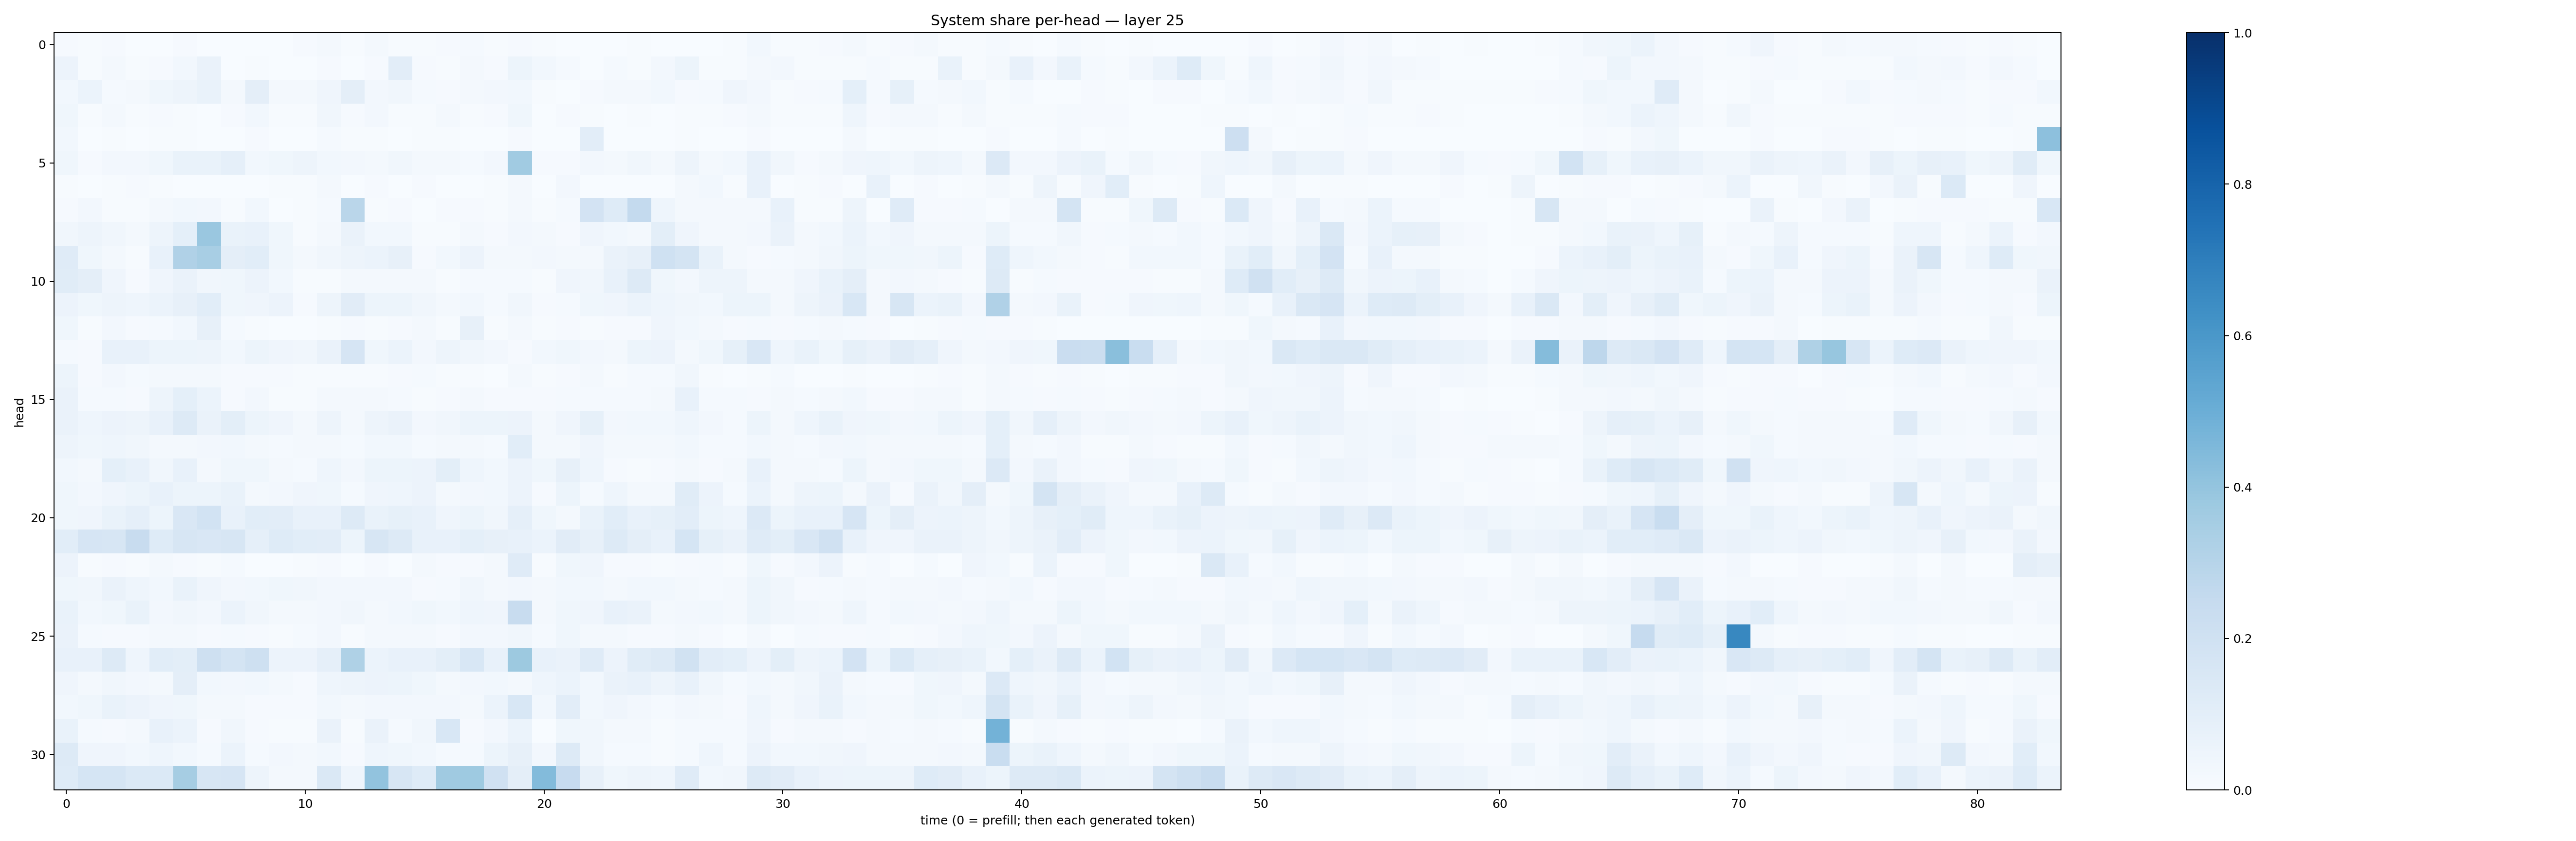

Data behind this chart, as committed beside it:
0.010990874, 0.004102295, 0.00879658, 0.0016218083, 0.0018551145, 0.0087072905, 0.0035588057, 0.0015189948, 0.0036516546, 0.003186454, 0.009905168, 0.018645974, 0.0044312784, 0.01568302, 0.006012327, 0.004156802, 0.01140181, 0.0118006095, 0.004034751, 0.011234645, 0.003976617, 0.0018763478, 0.0033407633, 0.0011527654
0.05676, 0.00428, 0.01856, 0.007223, 0.01168, 0.02989, 0.06412, 0.003724, 0.004676, 0.002336, 0.001232, 0.009238, 0.0023, 0.01048, 0.1034, 0.00886, 0.00585, 0.02321, 0.009573, 0.05403, 0.03107, 0.01192, 0.003132, 0.01179
0.02833, 0.06086, 0.01174, 0.01589, 0.03519, 0.05056, 0.06651, 0.01735, 0.0962, 0.01966, 0.01591, 0.04181, 0.09376, 0.02672, 0.03512, 0.01172, 0.009371, 0.0168, 0.02581, 0.02828, 0.006344, 0.001786, 0.008302, 0.02155
0.03761, 0.004224, 0.01729, 0.004249, 0.008237, 0.006361, 0.002918, 0.009523, 0.02911, 0.005972, 0.004913, 0.03477, 0.01117, 0.02623, 0.007066, 0.00763, 0.01885, 0.00502, 0.01152, 0.03779, 0.003681, 0.008691, 0.004149, 0.003402
0.03037, 0.002268, 0.003999, 0.001244, 0.004466, 0.005532, 0.003652, 0.001839, 0.008934, 0.002306, 0.003635, 0.01344, 0.004569, 0.005752, 0.00243, 0.00402, 0.004297, 0.003152, 0.001873, 0.01091, 0.0004927, 0.002814, 0.1028, 0.00119
0.03775, 0.009585, 0.02555, 0.02595, 0.03549, 0.06977, 0.06668, 0.08926, 0.0284, 0.03534, 0.04983, 0.02818, 0.02592, 0.01691, 0.0313, 0.01601, 0.02048, 0.01535, 0.02362, 0.367, 0.00977, 0.01135, 0.02611, 0.01974
0.007253, 0.0002952, 0.007726, 0.01046, 0.007258, 0.002498, 0.001211, 0.003672, 0.001706, 0.004564, 0.004402, 0.01669, 0.0009748, 0.01055, 0.0028, 0.007932, 0.001444, 0.002236, 0.006797, 0.01682, 0.002891, 0.02549, 0.001187, 0.0009112
0.009734, 0.02601, 0.007313, 0.004031, 0.02216, 0.02986, 0.02487, 0.005226, 0.02776, 0.00325, 0.004653, 0.01326, 0.2881, 0.007014, 0.01075, 0.003407, 0.00823, 0.01096, 0.00679, 0.02206, 0.004733, 0.01315, 0.1799, 0.1235
0.0321, 0.04715, 0.03339, 0.0204, 0.04828, 0.08999, 0.3849, 0.0693, 0.0728, 0.03674, 0.005294, 0.02312, 0.0639, 0.02841, 0.03062, 0.004118, 0.005654, 0.0224, 0.008773, 0.02709, 0.0157, 0.008162, 0.04219, 0.02773
0.1202, 0.03579, 0.02249, 0.00482, 0.0768, 0.3187, 0.3435, 0.09726, 0.1056, 0.03555, 0.02328, 0.03509, 0.04993, 0.0617, 0.08125, 0.0114, 0.0282, 0.05692, 0.01982, 0.01669, 0.02704, 0.01833, 0.0219, 0.06585
0.1148, 0.09665, 0.04219, 0.00834, 0.04078, 0.0645, 0.0339, 0.03791, 0.05481, 0.02875, 0.005862, 0.007666, 0.0226, 0.01727, 0.01626, 0.01763, 0.007698, 0.01352, 0.01346, 0.01382, 0.005079, 0.04151, 0.03234, 0.07584
0.05704, 0.03594, 0.05032, 0.04363, 0.0621, 0.07865, 0.1077, 0.03617, 0.04145, 0.05518, 0.008373, 0.04743, 0.111, 0.05145, 0.05162, 0.0332, 0.02069, 0.02769, 0.01301, 0.03273, 0.009159, 0.01225, 0.03781, 0.04189
0.03708, 0.005212, 0.02345, 0.008855, 0.01486, 0.02796, 0.08173, 0.01279, 0.00684, 0.003018, 0.002567, 0.00683, 0.009999, 0.004925, 0.01135, 0.0164, 0.006968, 0.08017, 0.005739, 0.01625, 0.004293, 0.008211, 0.007565, 0.01037
0.01369, 0.00896, 0.07127, 0.07347, 0.05422, 0.05081, 0.05048, 0.02751, 0.05301, 0.04122, 0.03163, 0.06578, 0.1644, 0.03809, 0.06052, 0.02699, 0.04784, 0.0335, 0.02648, 0.01084, 0.0293, 0.0373, 0.02484, 0.02117
0.05145, 0.008744, 0.02429, 0.01491, 0.01636, 0.02278, 0.01595, 0.01093, 0.008906, 0.00937, 0.007665, 0.006856, 0.007042, 0.006523, 0.009631, 0.01506, 0.006652, 0.005995, 0.001994, 0.01778, 0.004799, 0.009048, 0.02043, 0.004508
0.06591, 0.01507, 0.01195, 0.01087, 0.04724, 0.09193, 0.06065, 0.00841, 0.02567, 0.007571, 0.004426, 0.01892, 0.01778, 0.01697, 0.01547, 0.005941, 0.01066, 0.01906, 0.009477, 0.00842, 0.008062, 0.01191, 0.01234, 0.01236
0.06293, 0.04432, 0.05827, 0.04927, 0.0727, 0.1268, 0.06405, 0.09912, 0.05307, 0.04284, 0.01888, 0.05002, 0.01857, 0.04963, 0.06595, 0.02714, 0.03257, 0.05311, 0.053, 0.05695, 0.01753, 0.0419, 0.08578, 0.02547
0.05059, 0.03776, 0.04496, 0.03377, 0.02148, 0.02, 0.02609, 0.03114, 0.02335, 0.01495, 0.02118, 0.02, 0.01316, 0.03017, 0.02816, 0.01308, 0.02255, 0.01822, 0.01469, 0.1072, 0.02027, 0.02163, 0.04156, 0.01941
0.03078, 0.02106, 0.09098, 0.07589, 0.03339, 0.07707, 0.02329, 0.03563, 0.0357, 0.01929, 0.0146, 0.04671, 0.02386, 0.05375, 0.05094, 0.05833, 0.09948, 0.04428, 0.03102, 0.05603, 0.03793, 0.08119, 0.04402, 0.00818
0.03564, 0.02367, 0.04292, 0.05386, 0.07382, 0.05124, 0.05368, 0.06831, 0.01838, 0.02513, 0.03993, 0.03666, 0.01177, 0.04004, 0.04462, 0.05505, 0.01696, 0.02385, 0.02857, 0.05653, 0.01081, 0.05177, 0.01192, 0.04408
0.03788, 0.04054, 0.06893, 0.08682, 0.05117, 0.1495, 0.184, 0.07787, 0.1068, 0.104, 0.07203, 0.07395, 0.1294, 0.07, 0.08536, 0.07076, 0.04139, 0.05373, 0.03182, 0.08685, 0.03609, 0.02169, 0.06645, 0.1073
0.1063, 0.1665, 0.1594, 0.24, 0.1238, 0.1631, 0.1507, 0.1627, 0.08822, 0.1238, 0.1079, 0.1021, 0.05439, 0.1606, 0.1256, 0.07648, 0.07486, 0.09165, 0.08021, 0.07263, 0.06177, 0.1104, 0.08017, 0.1255
0.05511, 0.00758, 0.01018, 0.006797, 0.01711, 0.009044, 0.006542, 0.01226, 0.002757, 0.003752, 0.005382, 0.00995, 0.002115, 0.01015, 0.003367, 0.02257, 0.007921, 0.01166, 0.02115, 0.12, 0.004982, 0.0368, 0.0421, 0.01012
0.03894, 0.0327, 0.06291, 0.04402, 0.03043, 0.0697, 0.04008, 0.02711, 0.02947, 0.03813, 0.03141, 0.02608, 0.02661, 0.02431, 0.02481, 0.01115, 0.01523, 0.03485, 0.02043, 0.02718, 0.01974, 0.02892, 0.03005, 0.01904
0.06801, 0.02954, 0.03782, 0.06657, 0.02638, 0.03366, 0.02582, 0.0587, 0.03409, 0.02095, 0.02317, 0.02565, 0.0345, 0.02112, 0.02944, 0.03842, 0.02892, 0.04327, 0.04246, 0.2347, 0.02213, 0.03796, 0.04115, 0.07438
0.06278, 0.01176, 0.01164, 0.01164, 0.02239, 0.01907, 0.009279, 0.01264, 0.008465, 0.005248, 0.01178, 0.02683, 0.004056, 0.02262, 0.01853, 0.01652, 0.009239, 0.0251, 0.02504, 0.03213, 0.0148, 0.03689, 0.01652, 0.01566
0.07501, 0.07352, 0.1261, 0.04628, 0.1056, 0.1013, 0.2045, 0.1758, 0.2066, 0.05692, 0.0567, 0.08759, 0.3232, 0.05907, 0.07678, 0.07654, 0.101, 0.1527, 0.07305, 0.3786, 0.07364, 0.06339, 0.119, 0.05859
0.04149, 0.02057, 0.03427, 0.02656, 0.02267, 0.0951, 0.02988, 0.02448, 0.02884, 0.023, 0.01069, 0.04587, 0.0504, 0.0578, 0.05274, 0.03845, 0.02274, 0.02723, 0.02803, 0.02056, 0.04629, 0.05993, 0.03, 0.06639
0.03124, 0.03778, 0.0697, 0.05658, 0.04239, 0.03613, 0.01701, 0.01909, 0.01081, 0.00983, 0.01066, 0.03107, 0.0158, 0.02732, 0.02585, 0.02576, 0.02549, 0.01662, 0.06087, 0.154, 0.03023, 0.1018, 0.02784, 0.04052
0.06845, 0.0129, 0.01036, 0.01939, 0.07289, 0.06148, 0.008017, 0.03271, 0.01153, 0.004047, 0.007629, 0.06532, 0.004333, 0.06376, 0.01225, 0.03205, 0.154, 0.0103, 0.02691, 0.06123, 0.002171, 0.03523, 0.03382, 0.01881
0.132, 0.04174, 0.04288, 0.03116, 0.04536, 0.03007, 0.01194, 0.05922, 0.01499, 0.02441, 0.02207, 0.03, 0.009836, 0.04378, 0.03539, 0.02751, 0.0149, 0.01413, 0.05336, 0.07956, 0.02421, 0.1291, 0.03432, 0.01473
0.1232, 0.1703, 0.17, 0.1401, 0.1382, 0.35, 0.1616, 0.1657, 0.04873, 0.0181, 0.01875, 0.1458, 0.04596, 0.4031, 0.157, 0.1231, 0.3687, 0.373, 0.1969, 0.09505, 0.4385, 0.2438, 0.08195, 0.03904
